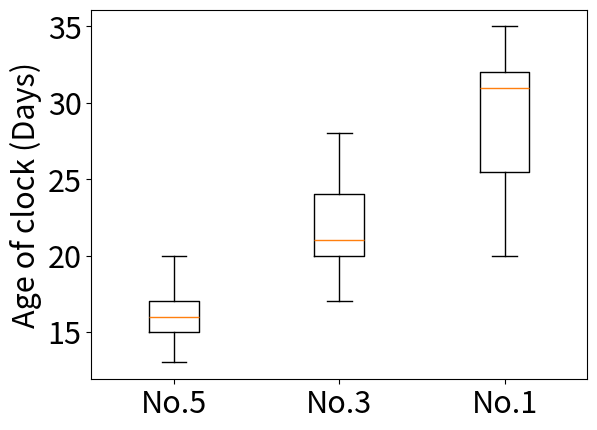

Reproduce this figure in Python.
from matplotlib import pyplot as plt
import numpy as np
import random

A = [15,17,13,16,18,20,16,15,15]
B = [19,21,24,17,21,20,25,21,28]
C = [25,26,31,32,32,35,20]

plt.rcParams.update({'font.size': 22})
plt.boxplot([A,B,C])
plt.xticks([1,2,3],['No.5','No.3','No.1'])
#plt.xlabel('nth leaves')
plt.ylabel('Age of clock (Days)')
#plt.boxplot(B)
#plt.boxplot(C)
plt.show()